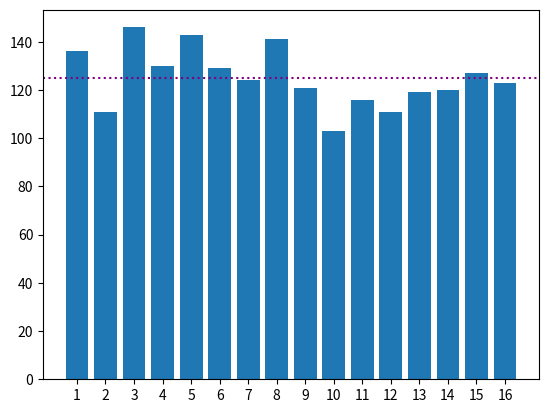
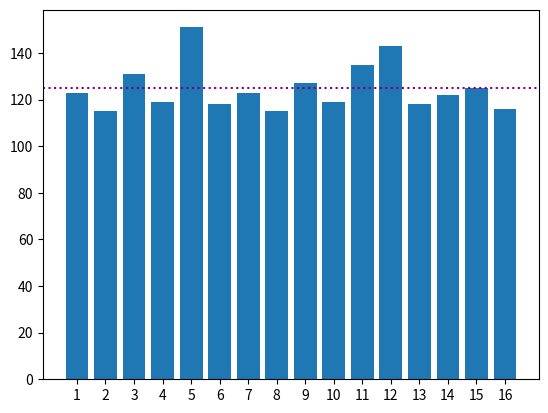
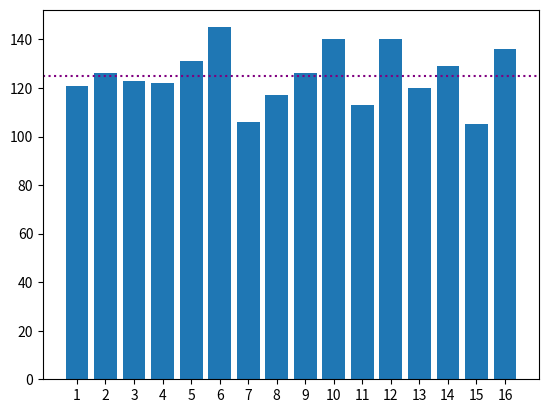
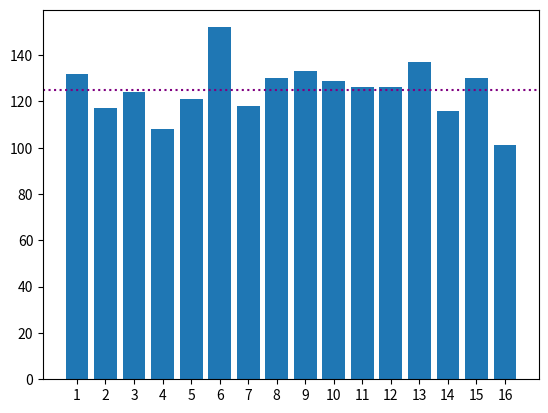
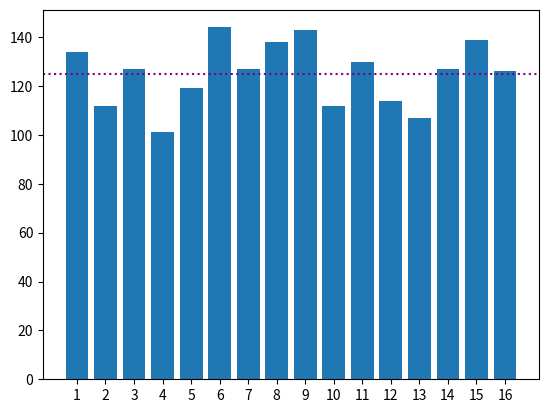
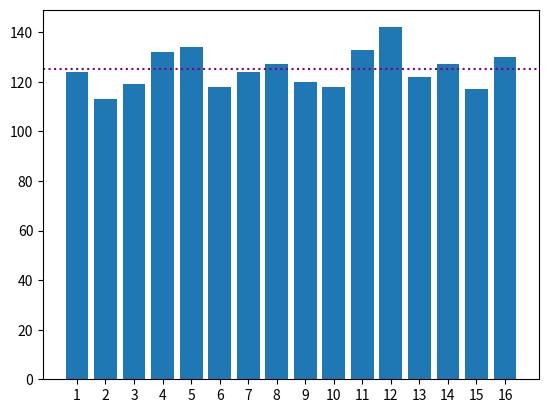
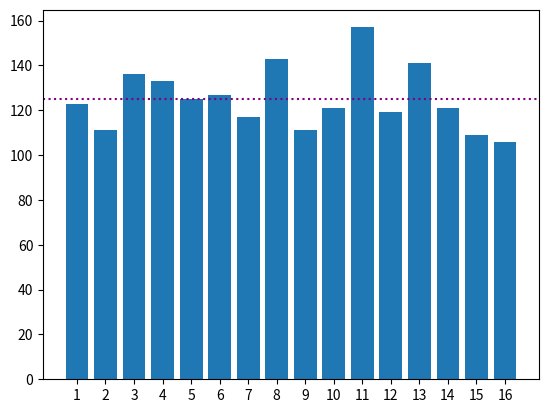
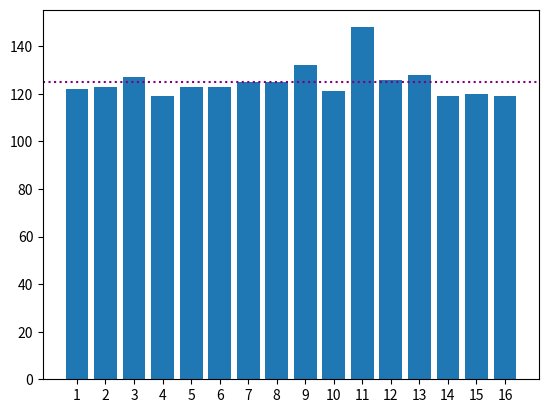
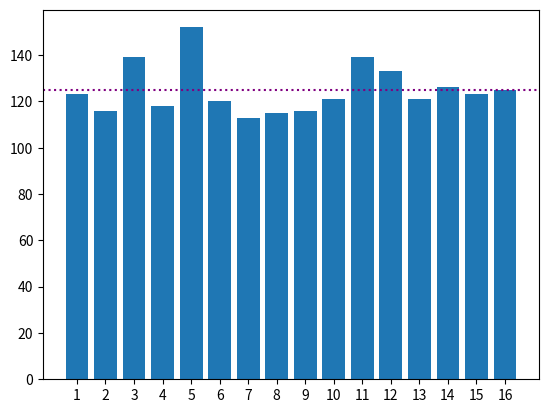
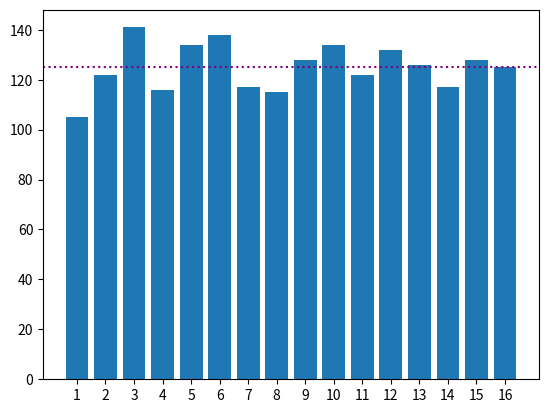
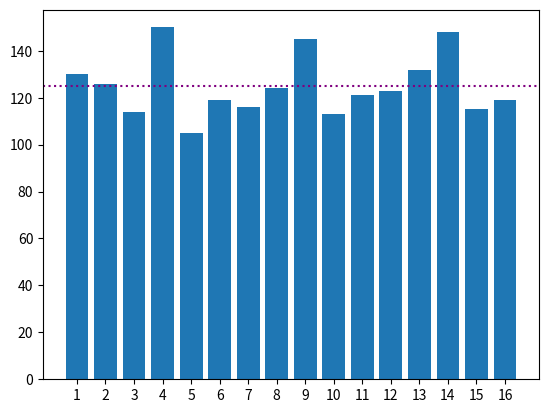
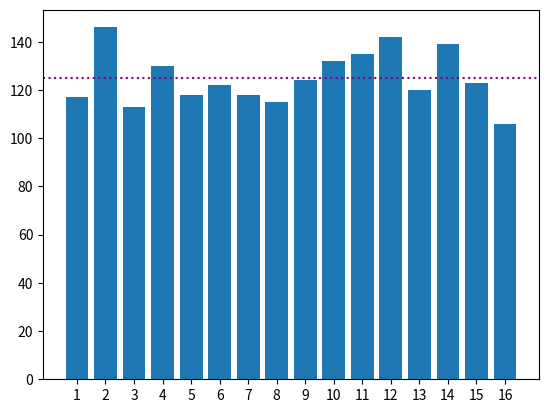
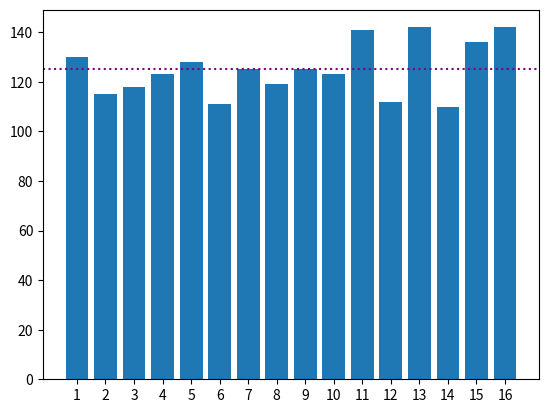
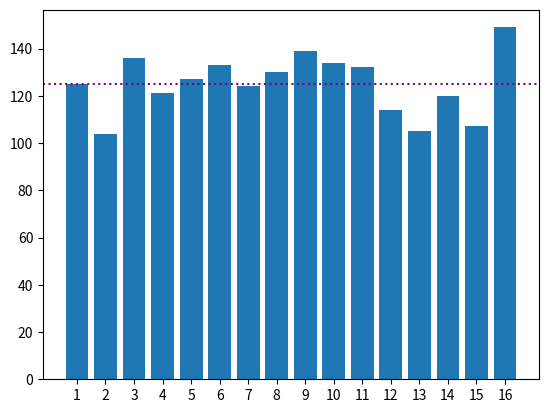
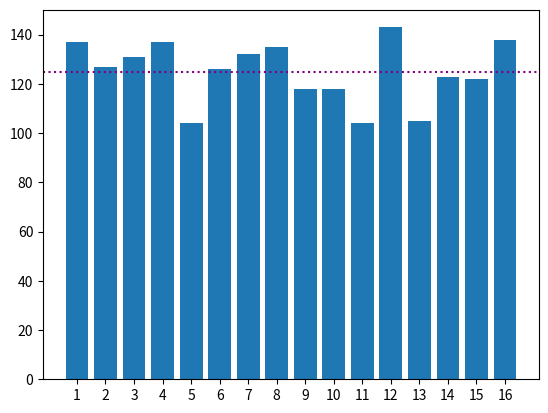
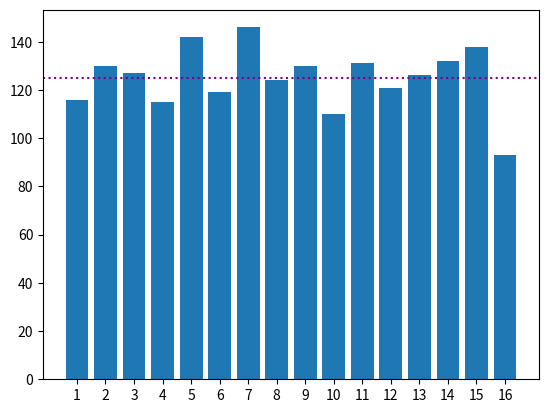

Recreate these plots in Python, in order.
import random

def trial_maker(total_n_trials: int, trial_type: str) -> list:
    trial_list = []
    for _ in range(total_n_trials):
        # Pick 2 random targets and keep all other stimuli
        all_stimuli: list = [x for x in range(1, 16 + 1)]
        random.shuffle(all_stimuli)
        half_target: int = all_stimuli.pop(all_stimuli.index(random.choice(all_stimuli)))
        missing_target: int = all_stimuli.pop(
            all_stimuli.index(random.choice([x for x in all_stimuli if x != half_target])))
        # Place trial per trial into list
        trial_list.append(
            {
                "type": trial_type,
                "half_target": half_target,
                "missing_target": missing_target,
                "non_targets": all_stimuli,
                "rotation": random.choices([0, 45, 90, 135], k=len(all_stimuli)),
                "rotation_first_half_target": random.choice([0, 45, 90, 135, 180, 225, 270, 315, 360])
            }
        )

    return trial_list

n_trials = 2000
for i in range(50):
    trials = trial_maker(n_trials, "test")

    missing_counter = {}
    for trial in trials:
        if trial["missing_target"] not in missing_counter:
            missing_counter[trial["missing_target"]] = 1
        else:
            missing_counter[trial["missing_target"]] += 1
    print(missing_counter)


    import matplotlib.pyplot as plt
    plt.bar(range(len(missing_counter)), list(missing_counter.values()), align='center')
    plt.xticks(range(len(missing_counter)), list(sorted(missing_counter.keys())))
    plt.axhline(n_trials/16, linestyle=':', color='purple')
    plt.show()
